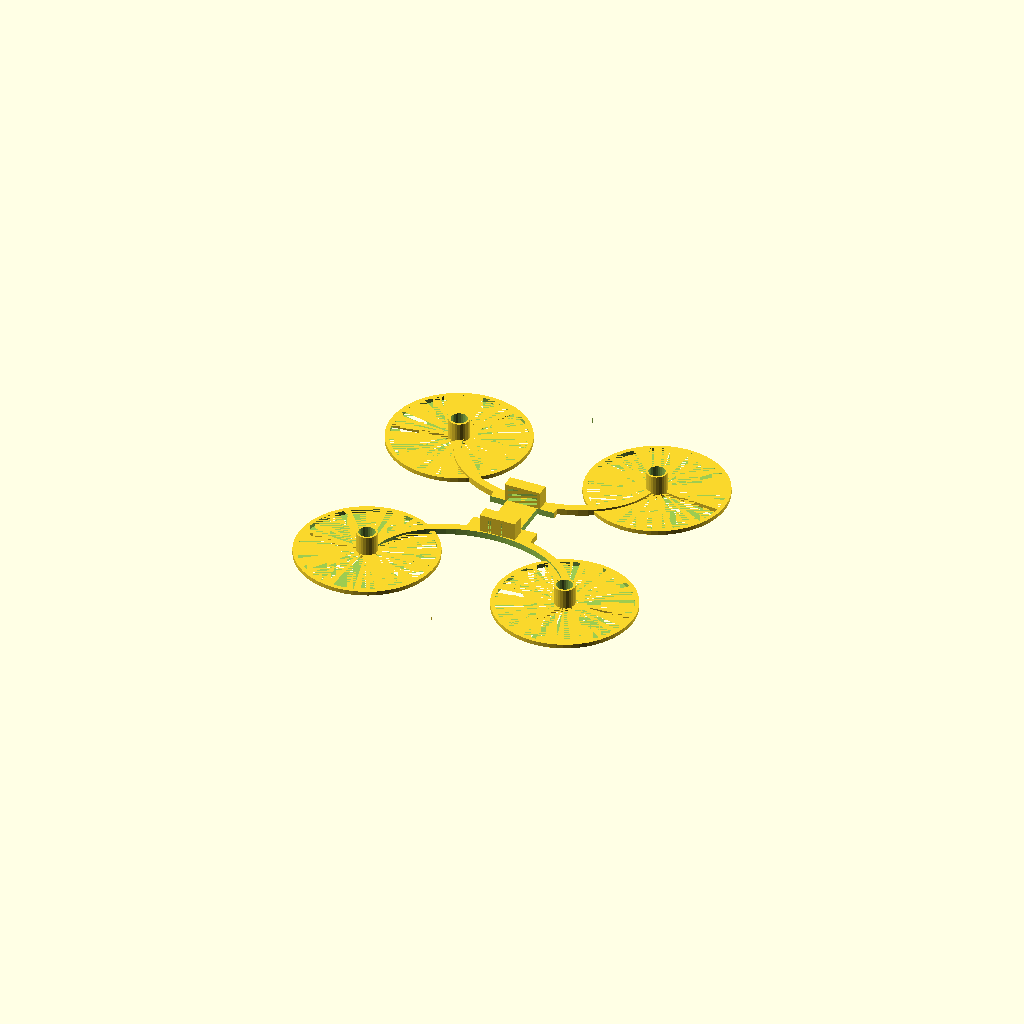
Cell 1: rendered with the file's own defaults.
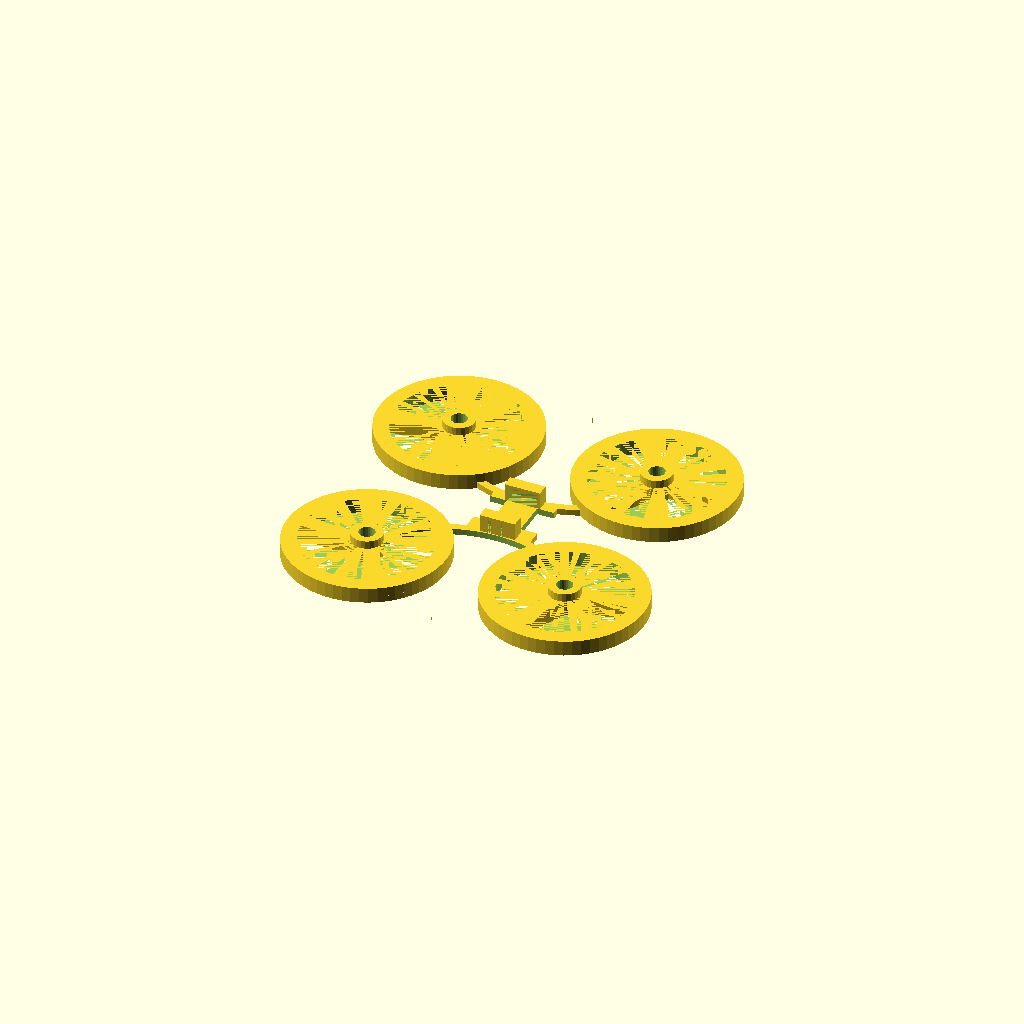
Cell 2: the same model with t = 3.
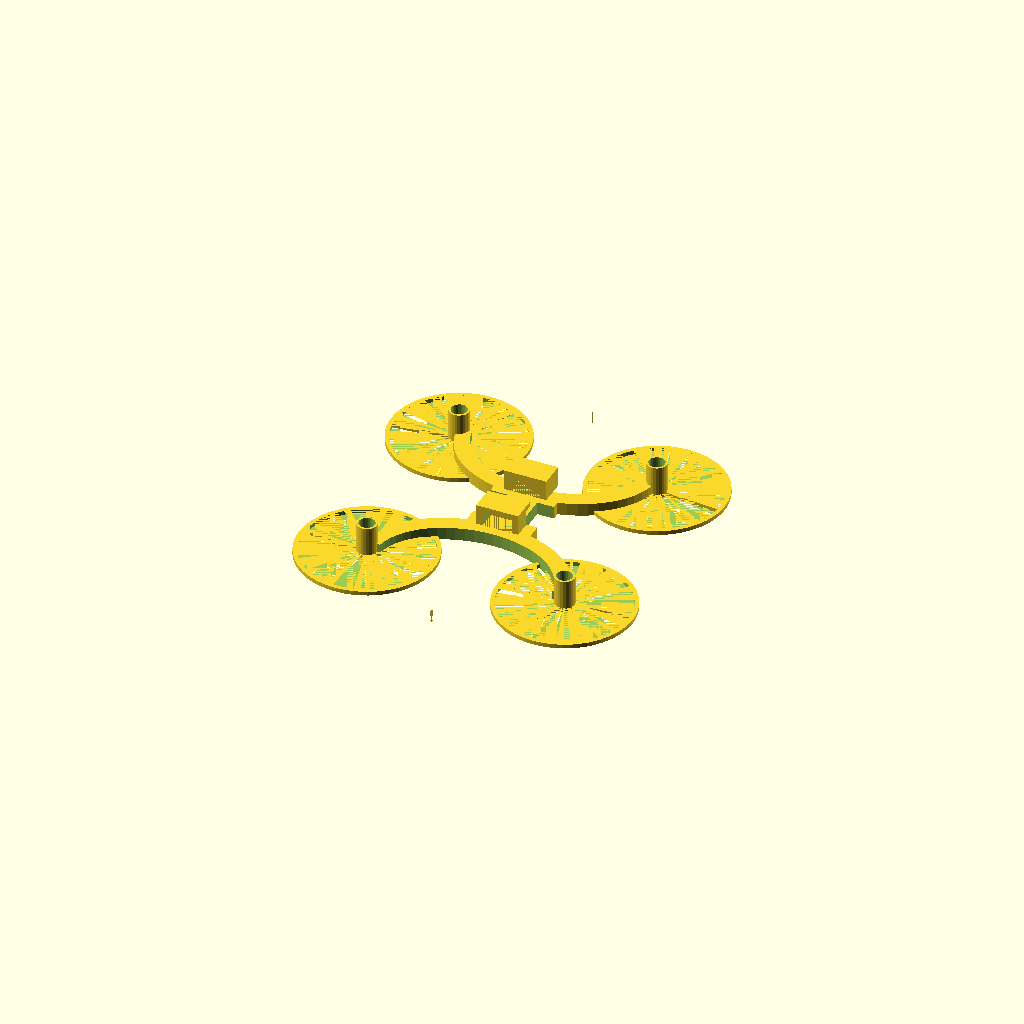
Cell 3: the same model with frame = 5.
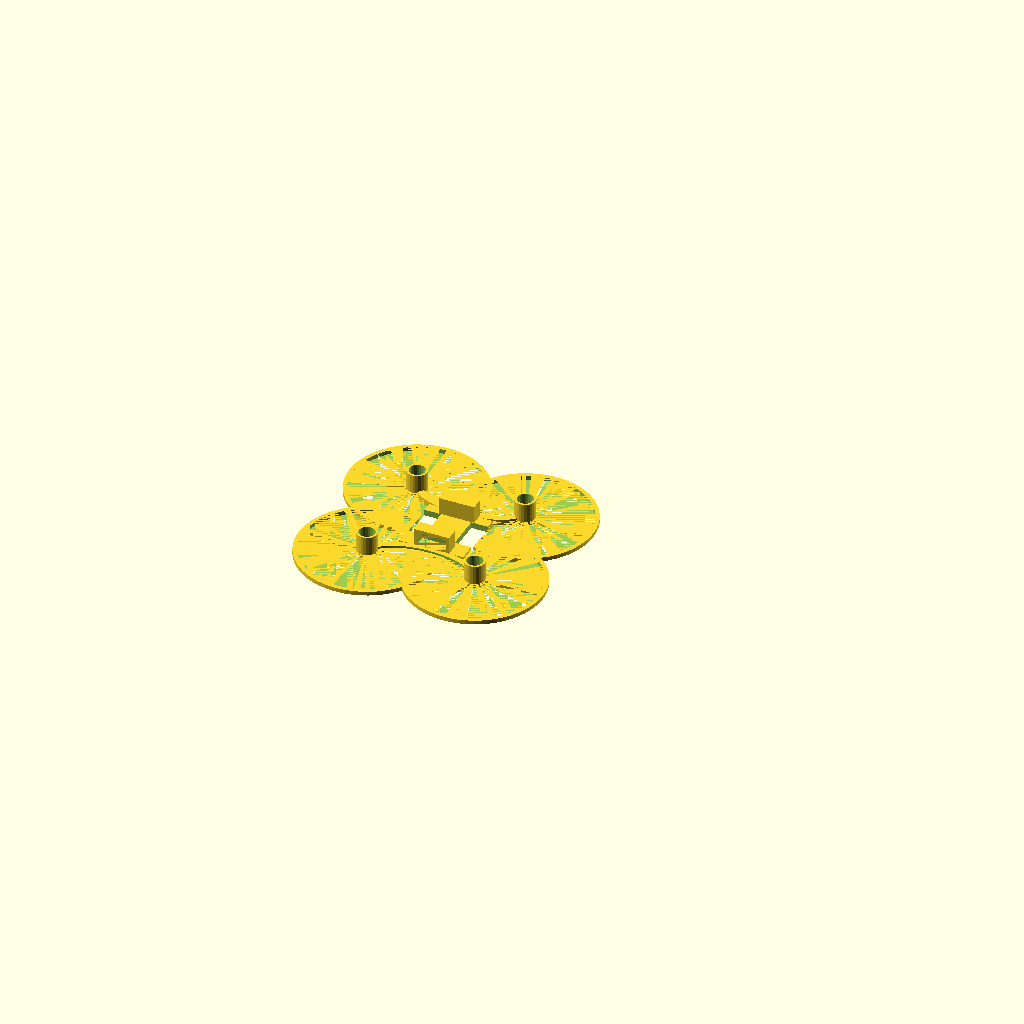
Cell 4: the same model with span = 60.
One fixed orthographic camera (rotation 55°, 0°, 25°; colour scheme Cornfield) for every cell.
The OpenSCAD source (inputs/thingiverse/files/thing-2079935/files/ParametricMicroQuadcopter.scad):
// Which one would you like to make?
part="quadcopter"; // [quadcopter:Quadcopter,sizetest:Size Test Block]

// Motor Hole Diameter
dia=6.2; // [5.8:0.1:9]

// diameter is 8.5x20 == 8.6mm in nylon  6x15mm == 6.2mm(maybe!)

// Motor Mount Thickness
t=0.8; // [0:0.05:3]

// Frame Thickness
frame=2.4; // [0:0.1:5]

// Wingspan
span=110; //[60:150]

// Battery Height (5.5 for 150mah / 7.8 for 500mah)
bat_height=5.5;

// Battery Width (11.5 for 150mah / 19 for 500mah)
bat_width=11.5;   

// 7.8 x 19 for 500mah
// 5.5 x 11.5 for 200mah

// Guard Diameter (50 for Nano, 54 for Hubson x4, 0 to disable)
guard_diameter=50;
  

$fn=60*1;
height=frame+bat_height+frame/2;
sides=sqrt(span*span/2);
curve_scale=(sides-25)/2 / (sides/2) * 1.1;
guard_rad=guard_diameter/2;  // hubson==28, nano == 25


module boardMount(length, width) {
  difference() {
    cube([length, width, frame]);
  }
}

module propGuard() {
  union() {
    difference() {
      cylinder(r=guard_rad+t*2, h=t*2);
      cylinder(r=guard_rad, h=t*2);
    }
    rotate([0, 0, 220-35]) translate([0,-t/2,0])
      cube([guard_rad, t*2, t*2]);
    rotate([0, 0, 220+85]) translate([0,-t/2,0])
      cube([guard_rad, t*2, t*2]);
  }
}

module motorMount(d, h, t) {
  difference() {
    union() {
      cylinder(r=d/2+t, h=h, $fn=24);
      propGuard();
    }
    translate([0, 0, -1])
      cylinder(r=d/2, h=h+2, $fn=24);
    translate([0, 0, -1])
      cylinder(r=d/2-t, h=h, $fn=24);

  }
  
}

module sideArm() {
  difference() {
    translate([sides/2, 0, 0])
      scale([1, curve_scale, 1])
      cylinder(d=sides, h=frame);

    translate([sides/2, -frame/2, -1])
      scale([1, curve_scale, 1])
      cylinder(d=sides-frame*2, h=frame*3);

    translate([0, -sides*curve_scale/2, -1])
      cube([sides, sides*curve_scale/2, frame*3]);

    translate([0,0,-1])
      cylinder(r=dia/2+t-0.2, h=height*3);
    translate([sides, 0, -1])
      cylinder(r=dia/2+t-0.2, h=height*3);

  }
}

module batteryBay(w, h, l) {
  difference() {
    translate([0,l,0])
      cube([w+frame, l, h+frame/2]);
    translate([frame/2, l, 0])
      cube([w, l, h]);
  }
}


module quadcopter() {
  difference() {
    union() {
      rotate([0,0,-10]) 
        motorMount(dia, height, t);
    
      translate([sides, 0, 0])
        rotate([0,0,60])
        motorMount(dia, height, t);

      translate([0, sides, 0])
        rotate([0,0,-120])
        motorMount(dia, height, t);

      translate([sides, sides, 0])
        rotate([0,0,170])
        motorMount(dia, height, t);

      sideArm();

      translate([0, sides , frame])
        rotate([180,0, 0])
        sideArm();


      translate([sides/2-12.5, sides/2-12.5, 0])
        boardMount(25, 25);

      translate([sides/2-bat_width/2-frame/2, sides/2+12.5/2-frame, frame])
        batteryBay(bat_width, bat_height, frame*2);

      translate([sides/2-bat_width/2-frame/2, sides/2-12.5-frame*2, frame])
        batteryBay(bat_width, bat_height, frame*2);

    }

    translate([sides/2-18.5/2-6.6/2, sides/2-25/2+14/2, -1])
      union() {
      cube([6.6, 14, 12]);
      translate([18.5, 0, 0])
        cube([6.6, 14, 12]);
    }
  }
}

module motorHoleTest() {
  difference() {
    cube([20, 33, 5]);

    translate([5, 6, 0])
      cylinder(d=6, h=5);
    translate([5, 6+10, 0])
      cylinder(d=6.2, h=5);
    translate([5, 6+20, 0])
      cylinder(d=6.4, h=5);

    translate([14, 6, 0])
      cylinder(d=8.5, h=5);
    translate([14, 6+10, 0])
      cylinder(d=8.7, h=5);
    translate([14, 6+20, 0])
      cylinder(d=8.9, h=5);
  }
}


if (part == "quadcopter") {
  quadcopter();
} else {
  motorHoleTest();
}
Parameter table extracted from the source (name, type, default, range or options):
part: string, default "quadcopter", options "quadcopter", "sizetest"
dia: number, default 6.2, range 5.8 to 9, step 0.1
t: number, default 0.8, range 0 to 3, step 0.05
frame: number, default 2.4, range 0 to 5, step 0.1
span: number, default 110, range 60 to 150
bat_height: number, default 5.5
bat_width: number, default 11.5
guard_diameter: number, default 50
